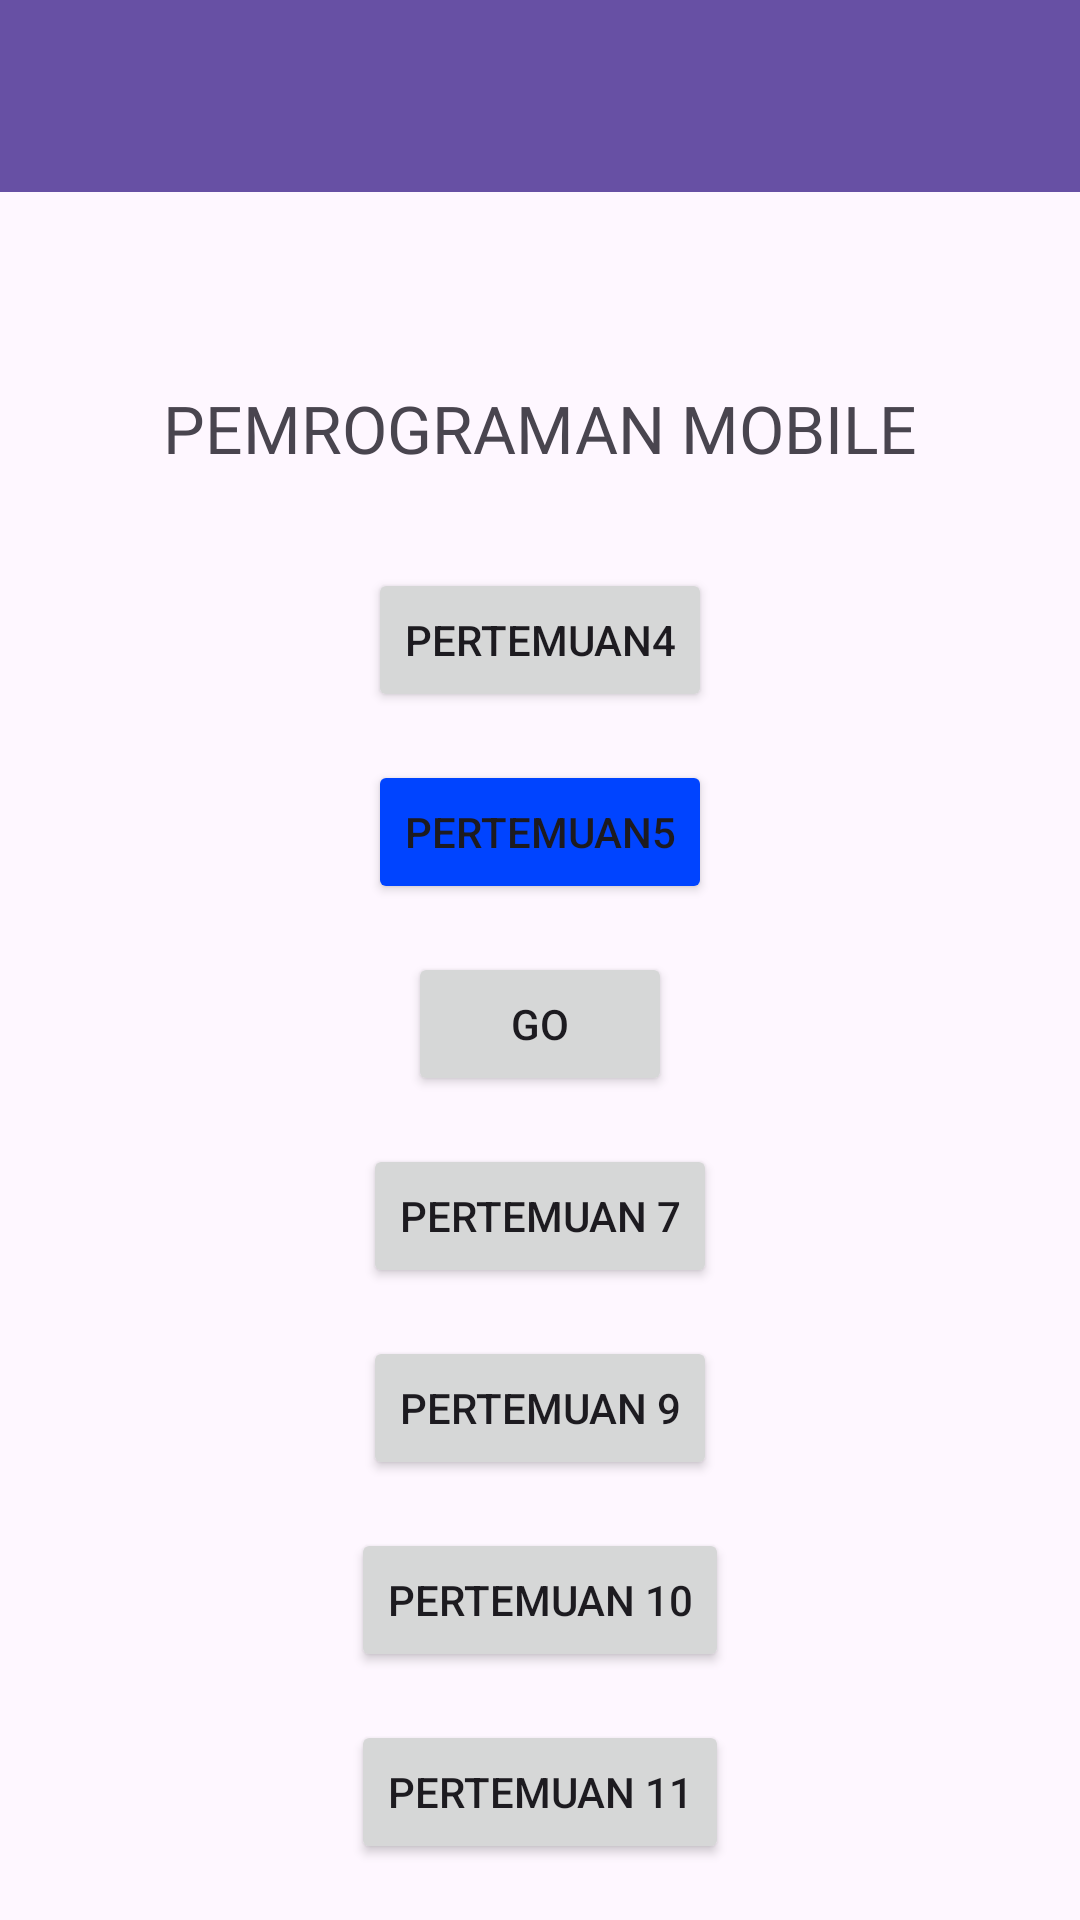

This screen was rendered from an Android layout file. Write that file and the resources it references.
<!-- AndroidManifest.xml: application theme Theme.Aldo_TIE_Pertemuan3 -->
<!-- res/layout/fragment_home.xml -->
<?xml version="1.0" encoding="utf-8"?>
<androidx.coordinatorlayout.widget.CoordinatorLayout
    xmlns:android="http://schemas.android.com/apk/res/android"
    xmlns:app="http://schemas.android.com/apk/res-auto"
    xmlns:tools="http://schemas.android.com/tools"
    android:layout_width="match_parent"
    android:layout_height="match_parent"
    tools:context=".Home.HomeFragment">

    <com.google.android.material.appbar.AppBarLayout
        android:id="@+id/appBarLayout"
        android:layout_width="match_parent"
        android:layout_height="wrap_content"
        android:theme="@style/ThemeOverlay.AppCompat.Dark.ActionBar">

        <androidx.appcompat.widget.Toolbar
            android:id="@+id/toolbar"
            android:layout_width="match_parent"
            android:layout_height="?attr/actionBarSize"
            android:background="?attr/colorPrimary"
            app:layout_scrollFlags="scroll|enterAlways"
            app:titleTextColor="@android:color/white" />

    </com.google.android.material.appbar.AppBarLayout>

    <androidx.core.widget.NestedScrollView
        android:layout_width="match_parent"
        android:layout_height="match_parent"
        android:fillViewport="true"
        app:layout_behavior="@string/appbar_scrolling_view_behavior">

        <androidx.constraintlayout.widget.ConstraintLayout
            android:layout_width="match_parent"
            android:layout_height="wrap_content"
            android:padding="16dp">

            <LinearLayout
                android:id="@+id/layoutMenu"
                android:layout_width="0dp"
                android:layout_height="wrap_content"
                android:orientation="vertical"
                android:gravity="center_horizontal"
                android:paddingTop="48dp"
                app:layout_constraintTop_toTopOf="parent"
                app:layout_constraintStart_toStartOf="parent"
                app:layout_constraintEnd_toEndOf="parent">

                <TextView
                    android:id="@+id/textView4"
                    android:layout_width="wrap_content"
                    android:layout_height="wrap_content"
                    android:fontFamily="@font/montserrat_black"
                    android:textSize="22sp"
                    android:text="PEMROGRAMAN MOBILE" />

                <Button
                    android:id="@+id/btnP4"
                    android:layout_width="wrap_content"
                    android:layout_height="wrap_content"
                    android:layout_marginTop="32dp"
                    android:text="Pertemuan4" />

                <Button
                    android:id="@+id/btnP5"
                    android:layout_width="wrap_content"
                    android:layout_height="wrap_content"
                    android:layout_marginTop="16dp"
                    android:backgroundTint="@color/blue"
                    android:text="Pertemuan5" />

                <Button
                    android:id="@+id/btnToFourth"
                    android:layout_width="wrap_content"
                    android:layout_height="wrap_content"
                    android:layout_marginTop="16dp"
                    android:text="GO" />

                <Button
                    android:id="@+id/btnToSeventh"
                    android:layout_width="wrap_content"
                    android:layout_height="wrap_content"
                    android:layout_marginTop="16dp"
                    android:text="Pertemuan 7" />

                <Button
                    android:id="@+id/btnToNinth"
                    android:layout_width="wrap_content"
                    android:layout_height="wrap_content"
                    android:layout_marginTop="16dp"
                    android:text="Pertemuan 9" />

                <Button
                    android:id="@+id/btnToTenth"
                    android:layout_width="wrap_content"
                    android:layout_height="wrap_content"
                    android:layout_marginTop="16dp"
                    android:text="Pertemuan 10" />

                <Button
                    android:id="@+id/btnToEleventh"
                    android:layout_width="wrap_content"
                    android:layout_height="wrap_content"
                    android:layout_marginTop="16dp"
                    android:text="Pertemuan 11" />

                <Button
                    android:id="@+id/btnLogout"
                    android:layout_width="wrap_content"
                    android:layout_height="wrap_content"
                    android:layout_marginTop="16dp"
                    android:backgroundTint="@color/red"
                    android:text="Logout" />

            </LinearLayout>

            <TextView
                android:id="@+id/tvCatFact"
                android:layout_width="0dp"
                android:layout_height="wrap_content"
                android:layout_marginTop="100dp"
                android:gravity="center"
                android:text="Loading cat fact..."
                android:textAlignment="center"
                android:textSize="18sp"
                app:layout_constraintEnd_toEndOf="parent"
                app:layout_constraintHorizontal_bias="1.0"
                app:layout_constraintStart_toStartOf="parent"
                app:layout_constraintTop_toBottomOf="@+id/layoutMenu" />

            <Button
                android:id="@+id/btnRefresh"
                android:layout_width="wrap_content"
                android:layout_height="wrap_content"
                android:layout_marginTop="12dp"
                android:text="Refresh"
                app:layout_constraintTop_toBottomOf="@+id/tvCatFact"
                app:layout_constraintStart_toStartOf="parent"
                app:layout_constraintEnd_toEndOf="parent" />

            <androidx.recyclerview.widget.RecyclerView
                android:id="@+id/rvGallery"
                android:layout_width="match_parent"
                android:layout_height="wrap_content"
                android:layout_marginTop="16dp"
                android:padding="8dp"
                app:layout_constraintTop_toBottomOf="@+id/btnRefresh" />

        </androidx.constraintlayout.widget.ConstraintLayout>

    </androidx.core.widget.NestedScrollView>

</androidx.coordinatorlayout.widget.CoordinatorLayout>
<!-- resources referenced by this layout -->
<resources>
  <color name="blue">#0044FF</color>
  <color name="red">#E02E2E</color>
  <style name="Theme.Aldo_TIE_Pertemuan3" parent="Base.Theme.Aldo_TIE_Pertemuan3" />
  <style name="Base.Theme.Aldo_TIE_Pertemuan3" parent="Theme.Material3.DayNight.NoActionBar">
          
          
      </style>
</resources>
